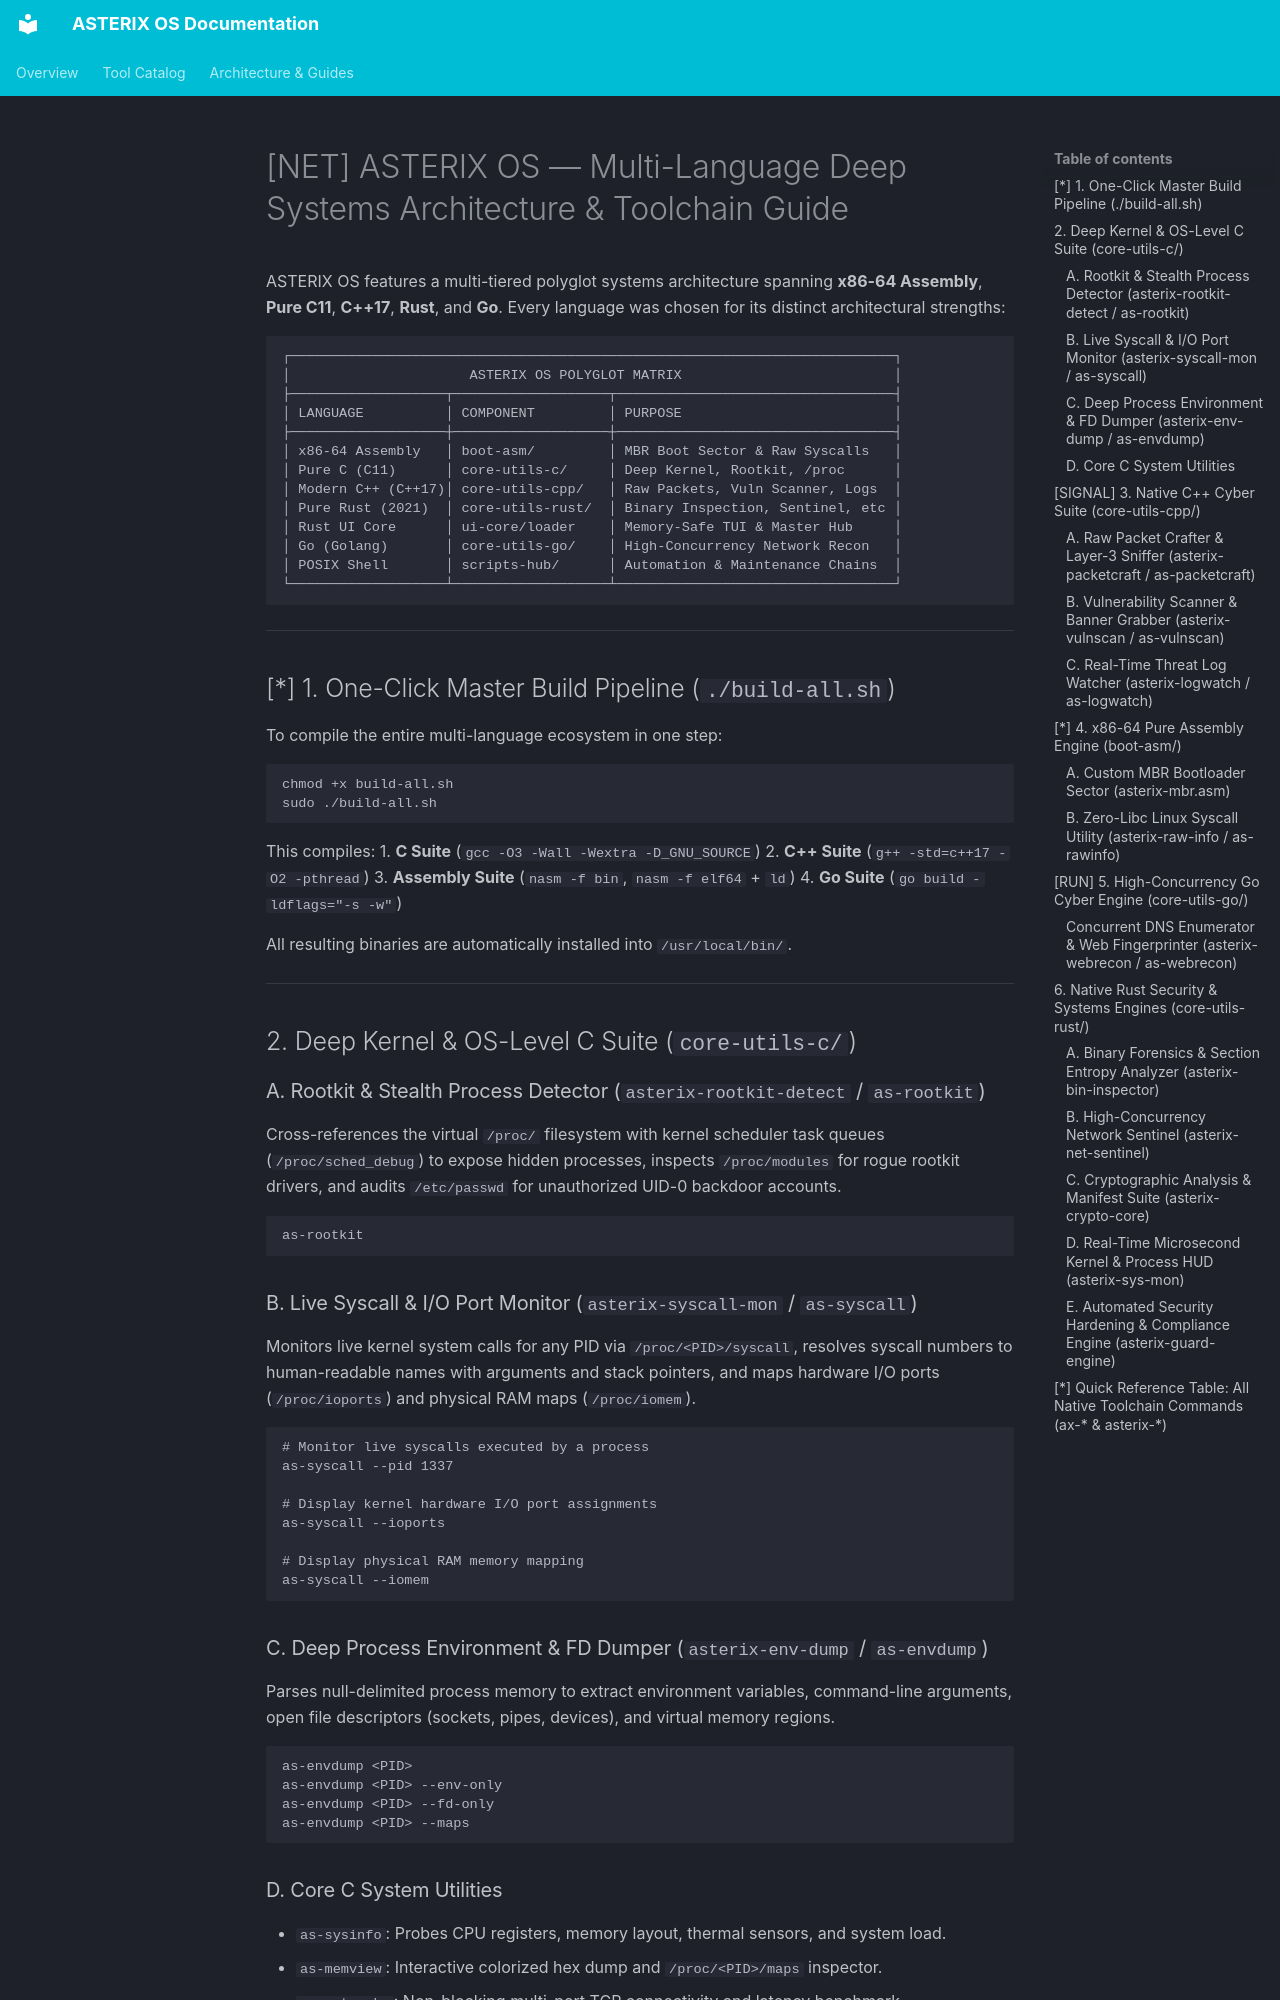

repository: NEXO-TECHNOLOGIES/ASTERIX-OS · page: MULTI_LANGUAGE_SYSTEMS_GUIDE/index.html · generator: mkdocs

# [NET] ASTERIX OS — Multi-Language Deep Systems Architecture & Toolchain Guide

ASTERIX OS features a multi-tiered polyglot systems architecture spanning **x86-64 Assembly**, **Pure C11**, **C++17**, **Rust**, and **Go**. Every language was chosen for its distinct architectural strengths:

```
┌──────────────────────────────────────────────────────────────────────────┐
│                      ASTERIX OS POLYGLOT MATRIX                          │
├───────────────────┬───────────────────┬──────────────────────────────────┤
│ LANGUAGE          │ COMPONENT         │ PURPOSE                          │
├───────────────────┼───────────────────┼──────────────────────────────────┤
│ x86-64 Assembly   │ boot-asm/         │ MBR Boot Sector & Raw Syscalls   │
│ Pure C (C11)      │ core-utils-c/     │ Deep Kernel, Rootkit, /proc      │
│ Modern C++ (C++17)│ core-utils-cpp/   │ Raw Packets, Vuln Scanner, Logs  │
│ Pure Rust (2021)  │ core-utils-rust/  │ Binary Inspection, Sentinel, etc │
│ Rust UI Core      │ ui-core/loader    │ Memory-Safe TUI & Master Hub     │
│ Go (Golang)       │ core-utils-go/    │ High-Concurrency Network Recon   │
│ POSIX Shell       │ scripts-hub/      │ Automation & Maintenance Chains  │
└───────────────────┴───────────────────┴──────────────────────────────────┘
```

---

## [*] 1. One-Click Master Build Pipeline (`./build-all.sh`)

To compile the entire multi-language ecosystem in one step:

```bash
chmod +x build-all.sh
sudo ./build-all.sh
```

This compiles:
1. **C Suite** (`gcc -O3 -Wall -Wextra -D_GNU_SOURCE`)
2. **C++ Suite** (`g++ -std=c++17 -O2 -pthread`)
3. **Assembly Suite** (`nasm -f bin`, `nasm -f elf64` + `ld`)
4. **Go Suite** (`go build -ldflags="-s -w"`)

All resulting binaries are automatically installed into `/usr/local/bin/`.

---

##  2. Deep Kernel & OS-Level C Suite (`core-utils-c/`)

### A. Rootkit & Stealth Process Detector (`asterix-rootkit-detect` / `as-rootkit`)
Cross-references the virtual `/proc/` filesystem with kernel scheduler task queues (`/proc/sched_debug`) to expose hidden processes, inspects `/proc/modules` for rogue rootkit drivers, and audits `/etc/passwd` for unauthorized UID-0 backdoor accounts.

```bash
as-rootkit
```

### B. Live Syscall & I/O Port Monitor (`asterix-syscall-mon` / `as-syscall`)
Monitors live kernel system calls for any PID via `/proc/<PID>/syscall`, resolves syscall numbers to human-readable names with arguments and stack pointers, and maps hardware I/O ports (`/proc/ioports`) and physical RAM maps (`/proc/iomem`).

```bash
# Monitor live syscalls executed by a process
as-syscall --pid 1337

# Display kernel hardware I/O port assignments
as-syscall --ioports

# Display physical RAM memory mapping
as-syscall --iomem
```

### C. Deep Process Environment & FD Dumper (`asterix-env-dump` / `as-envdump`)
Parses null-delimited process memory to extract environment variables, command-line arguments, open file descriptors (sockets, pipes, devices), and virtual memory regions.

```bash
as-envdump <PID>
as-envdump <PID> --env-only
as-envdump <PID> --fd-only
as-envdump <PID> --maps
```
